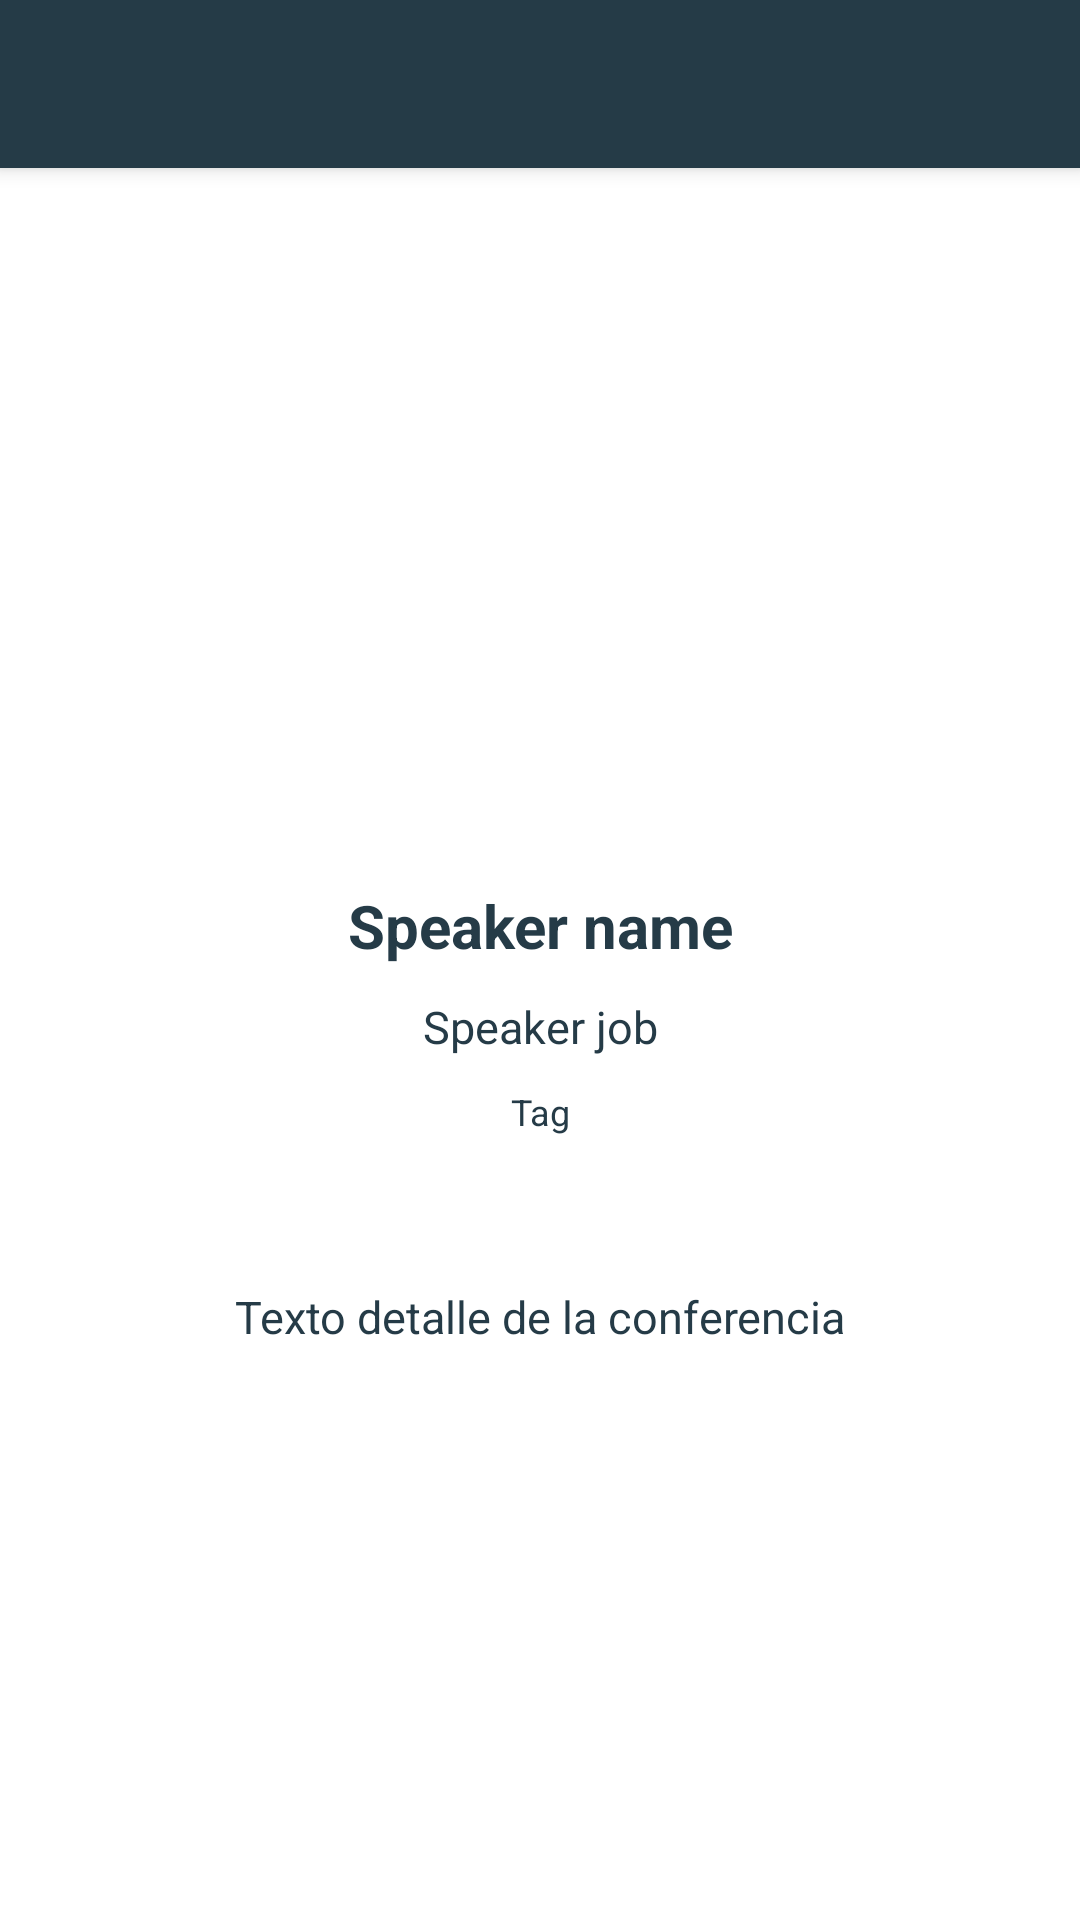

Here is an Android app screen rendered from its layout file. Give the layout XML and the strings, colors and styles it references.
<!-- AndroidManifest.xml: application theme Theme.PlatziConf -->
<!-- res/layout/fragment_speakers_detail_dialog.xml -->
<?xml version="1.0" encoding="utf-8"?>
<androidx.coordinatorlayout.widget.CoordinatorLayout xmlns:android="http://schemas.android.com/apk/res/android"
    xmlns:app="http://schemas.android.com/apk/res-auto"
    android:layout_width="match_parent"
    android:layout_height="match_parent">

    <com.google.android.material.appbar.AppBarLayout
        android:layout_width="match_parent"
        android:layout_height="wrap_content">

        <Toolbar
            android:id="@+id/toolbarSpeaker"
            android:layout_width="match_parent"
            android:layout_height="wrap_content" />
    </com.google.android.material.appbar.AppBarLayout>

    <FrameLayout
        android:layout_width="match_parent"
        android:layout_height="match_parent">

        <ScrollView
            android:layout_width="match_parent"
            android:layout_height="match_parent">

            <androidx.cardview.widget.CardView
                android:layout_width="match_parent"
                android:layout_height="wrap_content"
                android:layout_marginTop="50dp"
                app:cardCornerRadius="4dp"
                app:cardElevation="0dp">

                <LinearLayout
                    android:layout_width="match_parent"
                    android:layout_height="match_parent"
                    android:orientation="vertical">

                    <ImageView
                        android:id="@+id/ivDetailSpeakerImage"
                        android:layout_width="200dp"
                        android:layout_height="200dp"
                        android:layout_gravity="center_horizontal"
                        android:layout_marginTop="40dp"
                        android:src="@mipmap/ic_launcher" />

                    <TextView
                        android:id="@+id/tvDetailSpeakerName"
                        android:layout_width="match_parent"
                        android:layout_height="wrap_content"
                        android:layout_margin="5dp"
                        android:gravity="center_horizontal"
                        android:text="@string/item_speaker_speaker_name"
                        android:textColor="@color/colorPrimary"
                        android:textSize="20sp"
                        android:textStyle="bold" />

                    <TextView
                        android:id="@+id/tvDetailSpeakerJob"
                        android:layout_width="match_parent"
                        android:layout_height="wrap_content"
                        android:layout_margin="5dp"
                        android:gravity="center_horizontal"
                        android:text="@string/item_speaker_speaker_job"
                        android:textColor="@color/colorPrimary"
                        android:textSize="15sp" />

                    <TextView
                        android:id="@+id/tvDetailSpeakerWorkplace"
                        android:layout_width="match_parent"
                        android:layout_height="wrap_content"
                        android:layout_margin="5dp"
                        android:gravity="center_horizontal"
                        android:text="Tag"
                        android:textColor="@color/colorPrimary"
                        android:textSize="12sp" />

                    <ImageView
                        android:id="@+id/ivDetailSpeakerTwitter"
                        android:layout_width="30dp"
                        android:layout_height="30dp"
                        android:layout_gravity="center_horizontal"
                        android:layout_marginTop="10dp"
                        android:src="@drawable/ic_icons_twitter" />

                    <TextView
                        android:id="@+id/tvDetailSpeakerDescription"
                        android:layout_width="match_parent"
                        android:layout_height="wrap_content"
                        android:layout_margin="5dp"
                        android:gravity="center_horizontal"
                        android:text="Texto detalle de la conferencia"
                        android:textColor="@color/colorPrimary"
                        android:textSize="15sp" />
                </LinearLayout>

            </androidx.cardview.widget.CardView>

        </ScrollView>

    </FrameLayout>

</androidx.coordinatorlayout.widget.CoordinatorLayout>
<!-- resources referenced by this layout -->
<resources>
  <color name="colorPrimary">#253B47</color>
  <string name="item_speaker_speaker_job">Speaker job</string>
  <string name="item_speaker_speaker_name">Speaker name</string>
  <style name="Theme.PlatziConf" parent="Theme.MaterialComponents.DayNight.NoActionBar">
          
          <item name="colorPrimary">@color/colorPrimary</item>
          <item name="colorPrimaryVariant">@color/colorPrimaryDark</item>
          <item name="colorOnPrimary">@color/colorAccent</item>
  
          <item name="android:statusBarColor" tools:targetApi="l">?attr/colorPrimaryVariant</item>
  
          <item name="android:windowFullscreen">false</item>
          <item name="android:windowNoTitle">true</item>
  
          
      </style>
  <color name="colorPrimaryDark">#1E303A</color>
  <color name="colorAccent">#93CA3D</color>
</resources>
